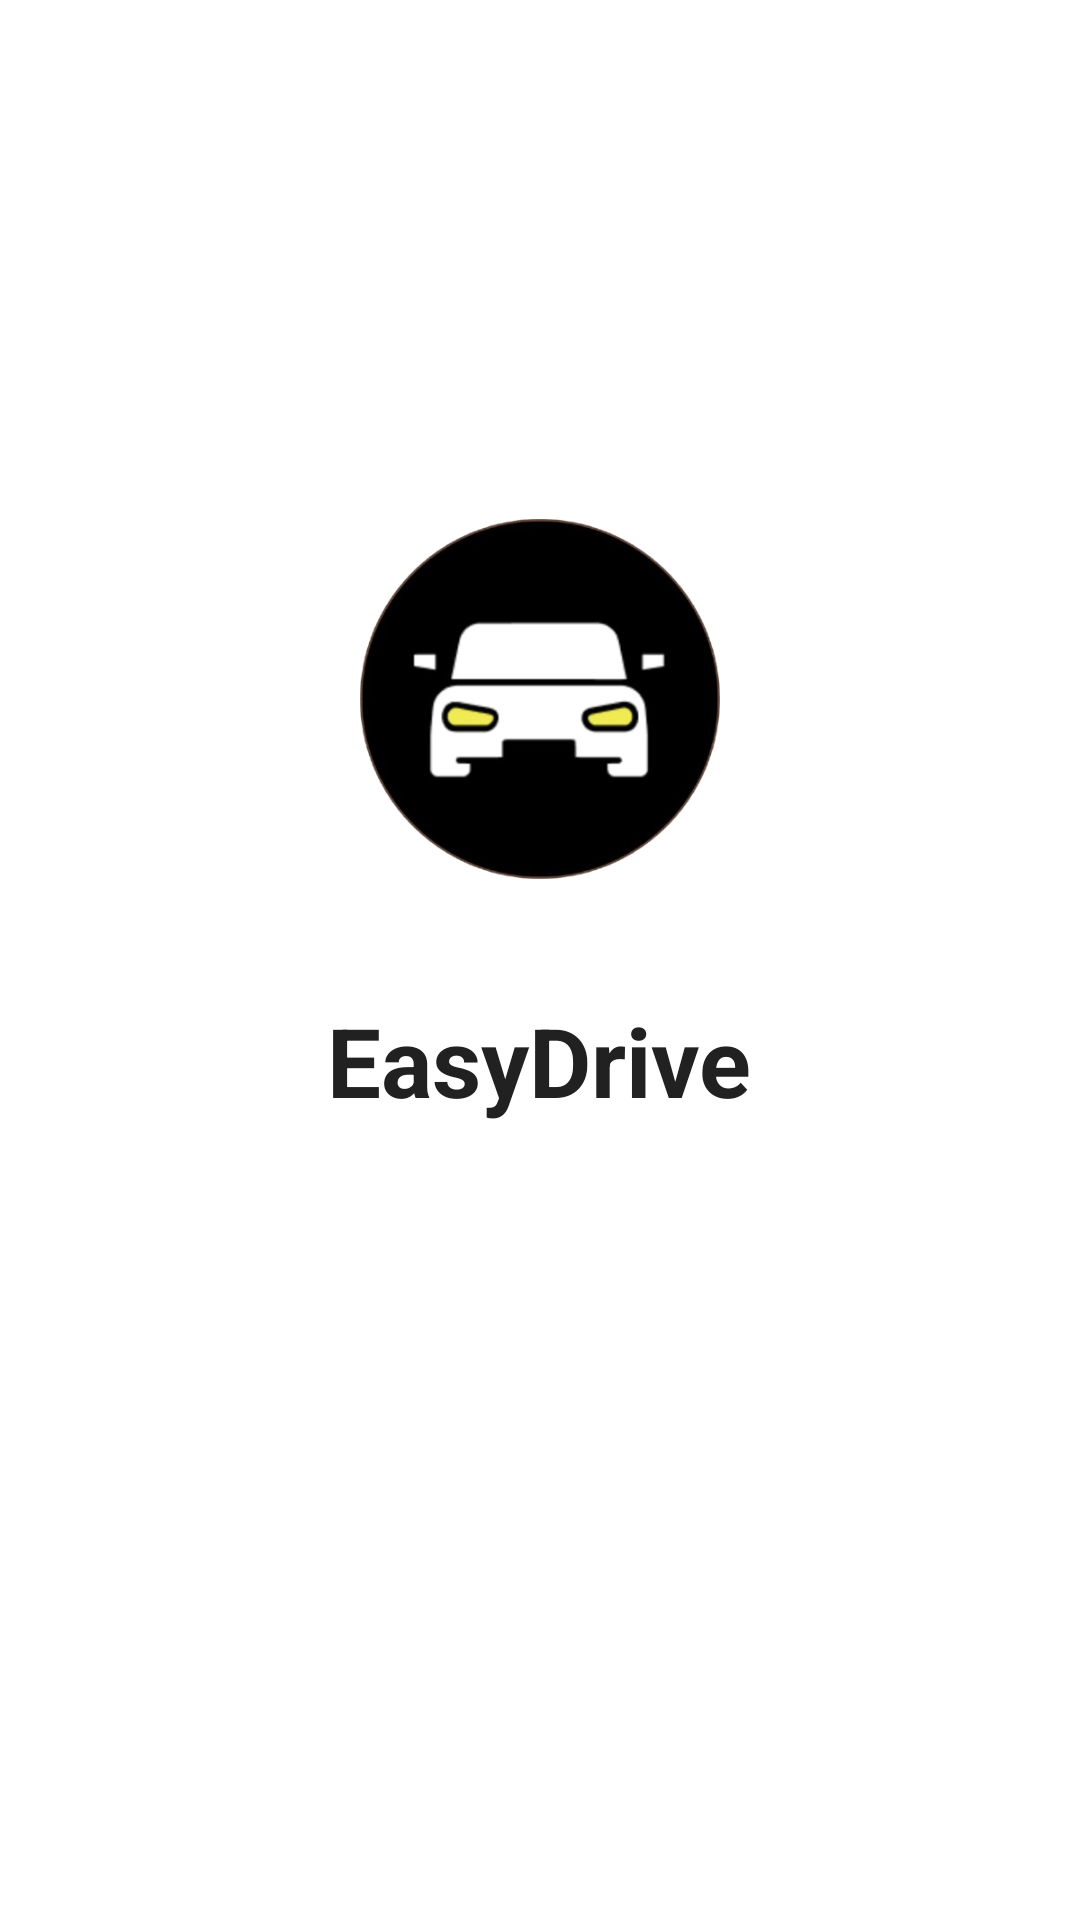

Layout XML and referenced resources for this Android screen:
<!-- AndroidManifest.xml: activity theme Theme.Splash -->
<!-- res/layout/activity_splash.xml -->
<?xml version="1.0" encoding="utf-8"?>
<RelativeLayout xmlns:android="http://schemas.android.com/apk/res/android"
    android:layout_width="match_parent"
    android:layout_height="match_parent"
    android:background="@color/white">

    <LinearLayout
        android:layout_width="wrap_content"
        android:layout_height="wrap_content"
        android:layout_centerInParent="true"
        android:orientation="vertical"
        android:gravity="center">

        <ImageView
            android:id="@+id/ivLogo"
            android:layout_width="150dp"
            android:layout_height="150dp"
            android:src="@drawable/carlogo"
            android:contentDescription="@string/app_name" />

        <TextView
            android:id="@+id/tvAppName"
            android:layout_width="wrap_content"
            android:layout_height="wrap_content"
            android:layout_marginTop="24dp"
            android:text="@string/app_name"
            android:textColor="@color/text_primary"
            android:textSize="32sp"
            android:textStyle="bold" />

        <ProgressBar
            android:id="@+id/progressBar"
            android:layout_width="40dp"
            android:layout_height="40dp"
            android:layout_marginTop="32dp"
            android:indeterminateTint="#FFC107" />

        <TextView
            android:id="@+id/tvLoading"
            android:layout_width="wrap_content"
            android:layout_height="wrap_content"
            android:layout_marginTop="16dp"
            android:textColor="@color/gray_text"
            android:textSize="14sp" />
    </LinearLayout>

</RelativeLayout>
<!-- resources referenced by this layout -->
<resources>
  <color name="gray_text">#9E9E9E</color>
  <color name="text_primary">#212121</color>
  <color name="white">#FFFFFFFF</color>
  <!-- drawable carlogo: png bitmap (drawable, 74509 bytes) -->
  <string name="app_name">EasyDrive</string>
  <style name="Theme.Splash" parent="Theme.Material3.Light.NoActionBar">
          <item name="android:windowBackground">@drawable/splash_background</item>
          <item name="android:statusBarColor">@color/white</item>
          <item name="android:windowLightStatusBar">true</item>
          <item name="android:windowDisablePreview">true</item>
      </style>
  <!-- drawable splash_background (drawable) -->
  <?xml version="1.0" encoding="utf-8"?>
  <layer-list xmlns:android="http://schemas.android.com/apk/res/android">
      <item android:drawable="@color/white"/>
      <item>
          <bitmap
              android:src="@drawable/carlogo"
              android:gravity="center"/>
      </item>
  </layer-list>
</resources>
